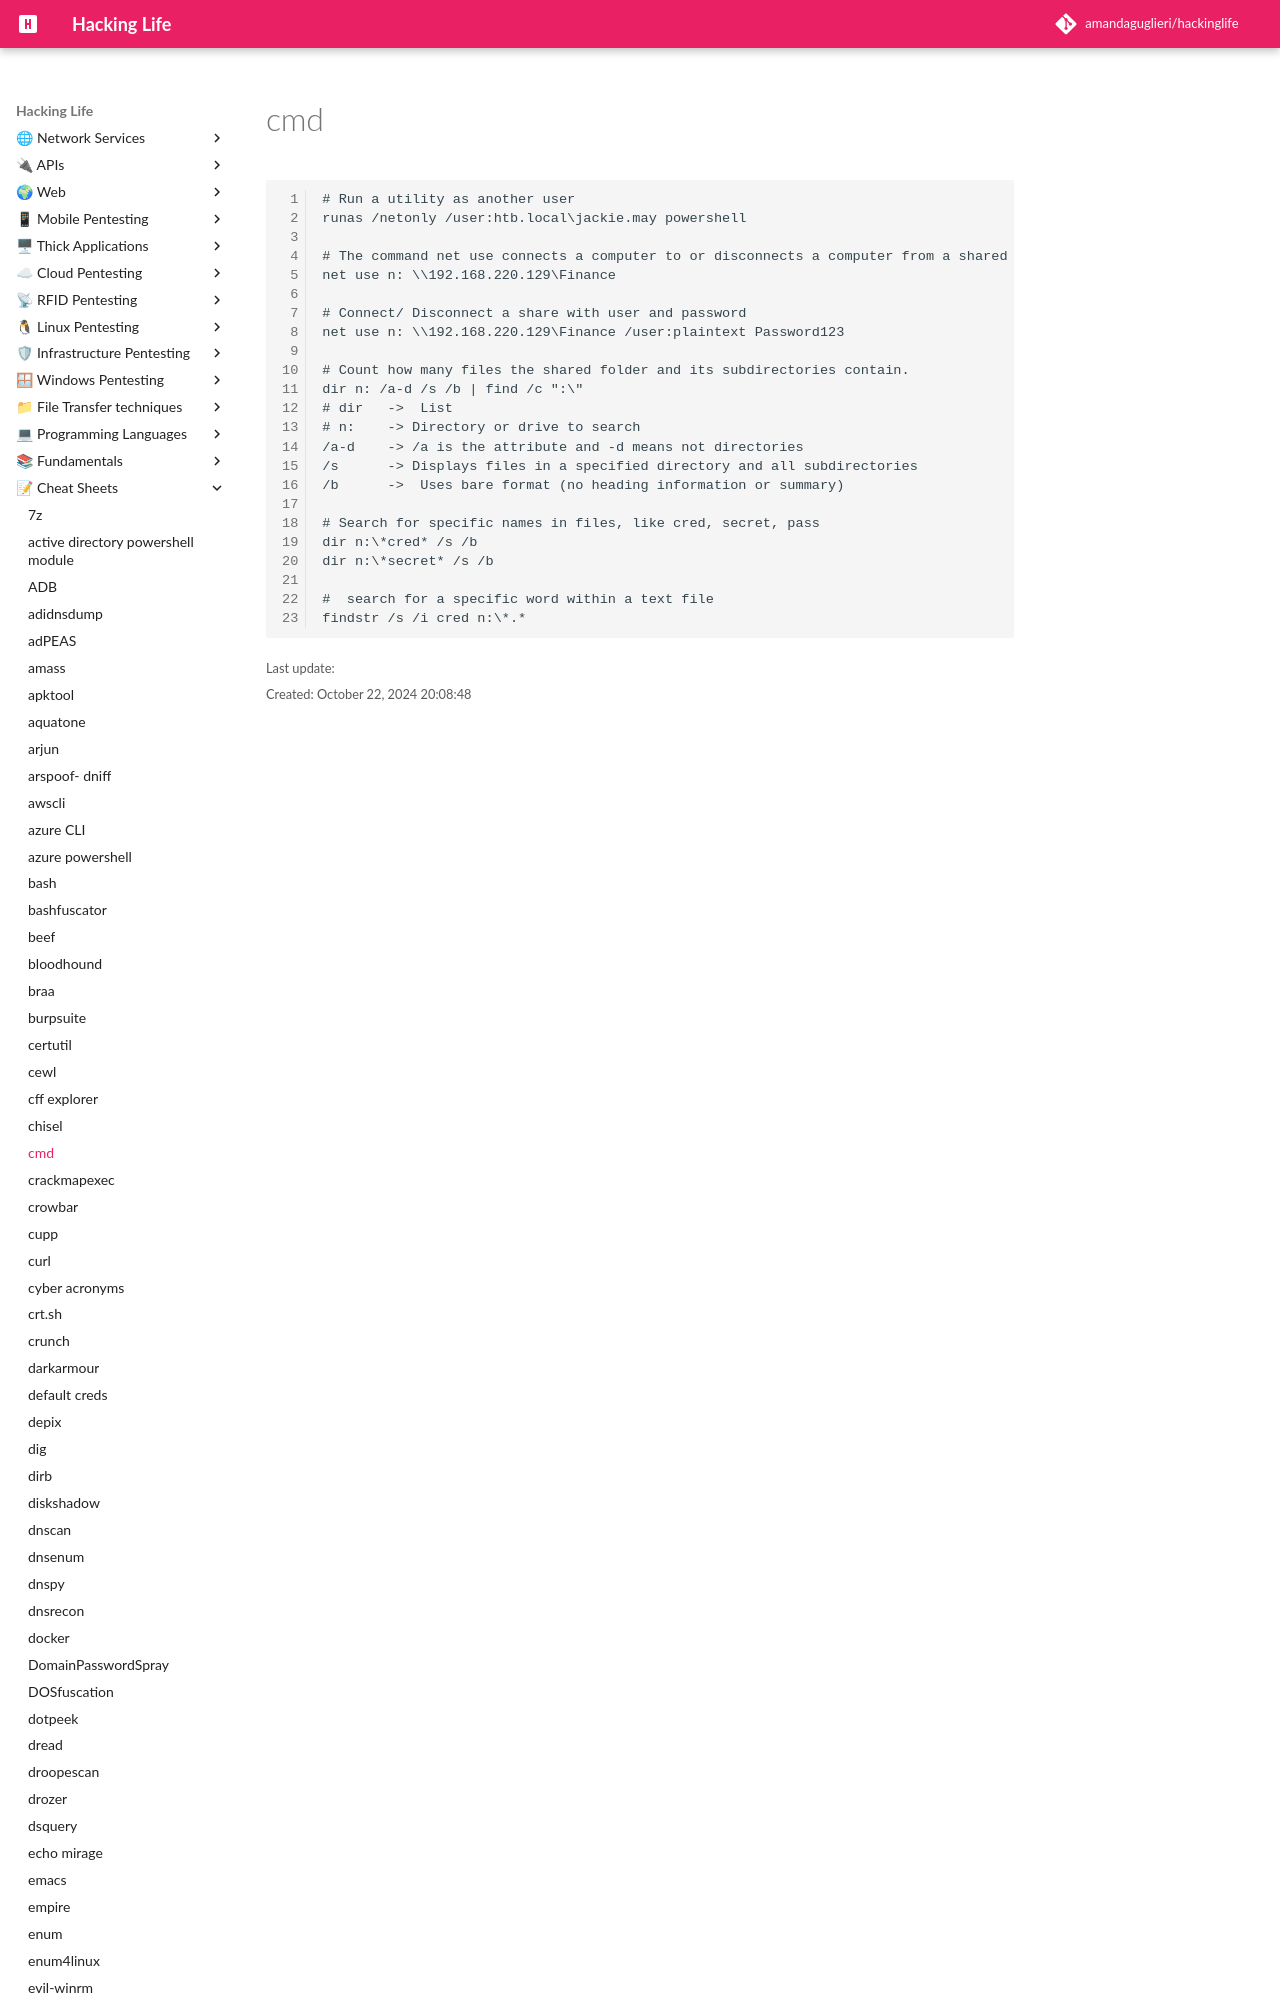

repository: amandaguglieri/hackinglife · page: cmd/index.html · generator: mkdocs

---
title: cmd
author: amandaguglieri
draft: false
TableOfContents: true
---
# cmd

```cmd-session

# Run a utility as another user
runas /netonly /user:htb.local\jackie.may powershell

# The command net use connects a computer to or disconnects a computer from a shared resource or
